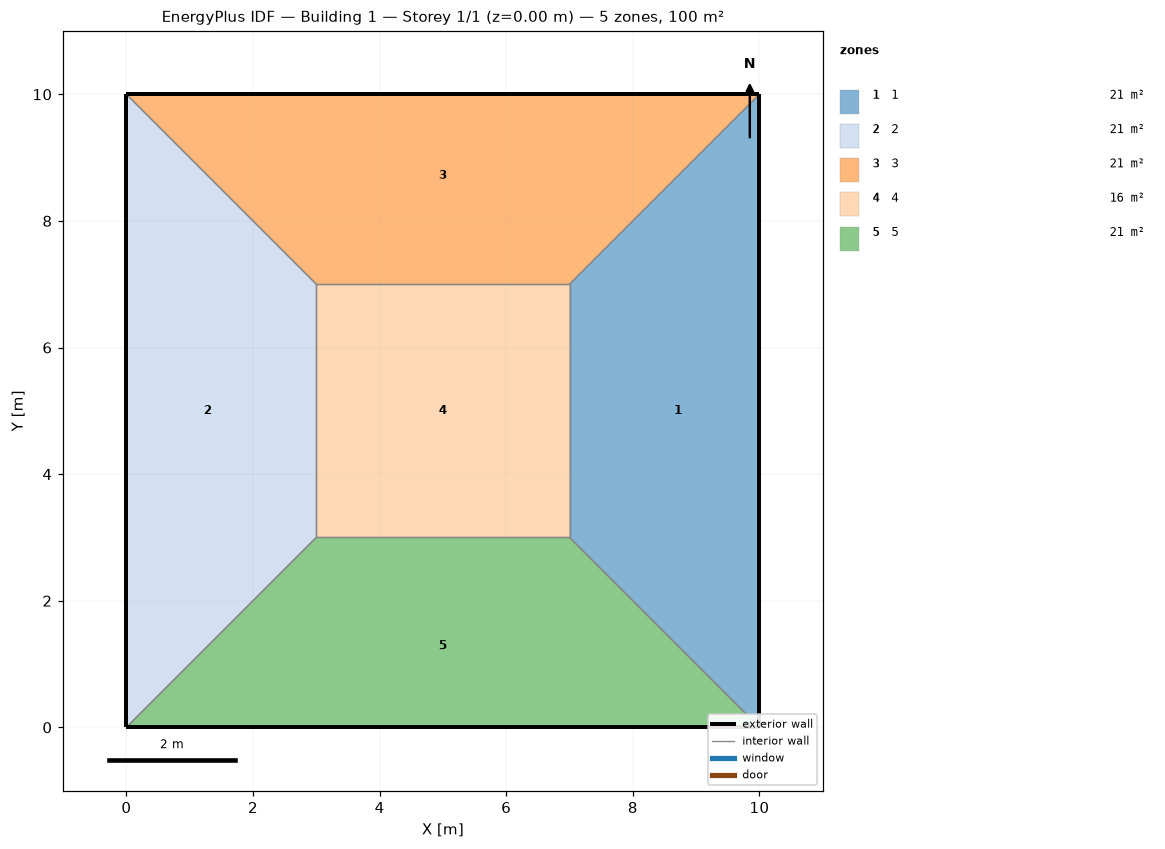
=== STOREY PLAN SPEC (per zone: floor XY polygon, exterior-wall plan segments, windows/doors) ===
zone 1: 1  (21.0 m²)
  floor: (10.00, 10.00) (10.00, 0.00) (7.00, 3.00) (7.00, 7.00)
  exterior wall: (10.00, 0.00) – (10.00, 10.00)  [10.0 m]
  interior walls: 3
zone 2: 2  (21.0 m²)
  floor: (0.00, 0.00) (0.00, 10.00) (3.00, 7.00) (3.00, 3.00)
  exterior wall: (0.00, 10.00) – (0.00, 0.00)  [10.0 m]
  interior walls: 3
zone 3: 3  (21.0 m²)
  floor: (0.00, 10.00) (10.00, 10.00) (7.00, 7.00) (3.00, 7.00)
  exterior wall: (10.00, 10.00) – (0.00, 10.00)  [10.0 m]
  interior walls: 3
zone 4: 4  (16.0 m²)
  floor: (3.00, 3.00) (3.00, 7.00) (7.00, 7.00) (7.00, 3.00)
  interior walls: 4
zone 5: 5  (21.0 m²)
  floor: (10.00, 0.00) (0.00, 0.00) (3.00, 3.00) (7.00, 3.00)
  exterior wall: (0.00, 0.00) – (10.00, 0.00)  [10.0 m]
  interior walls: 3

=== DERIVED (storey summary) ===
Building: Building 1
Storey: 1 of 1  (floor level z = 0.00 m)
Storey gross floor area: 100.0 m²
Zones on this storey: 5
  - 1: floor 21.0 m²; exterior wall 10.0 m (40.0 m²); WWR 0.0%
  - 2: floor 21.0 m²; exterior wall 10.0 m (40.0 m²); WWR 0.0%
  - 3: floor 21.0 m²; exterior wall 10.0 m (40.0 m²); WWR 0.0%
  - 4: floor 16.0 m²
  - 5: floor 21.0 m²; exterior wall 10.0 m (40.0 m²); WWR 0.0%
Zone adjacency (shared interzone walls):
  - 1 ↔ 3
  - 1 ↔ 4
  - 1 ↔ 5
  - 2 ↔ 3
  - 2 ↔ 4
  - 2 ↔ 5
  - 3 ↔ 4
  - 4 ↔ 5